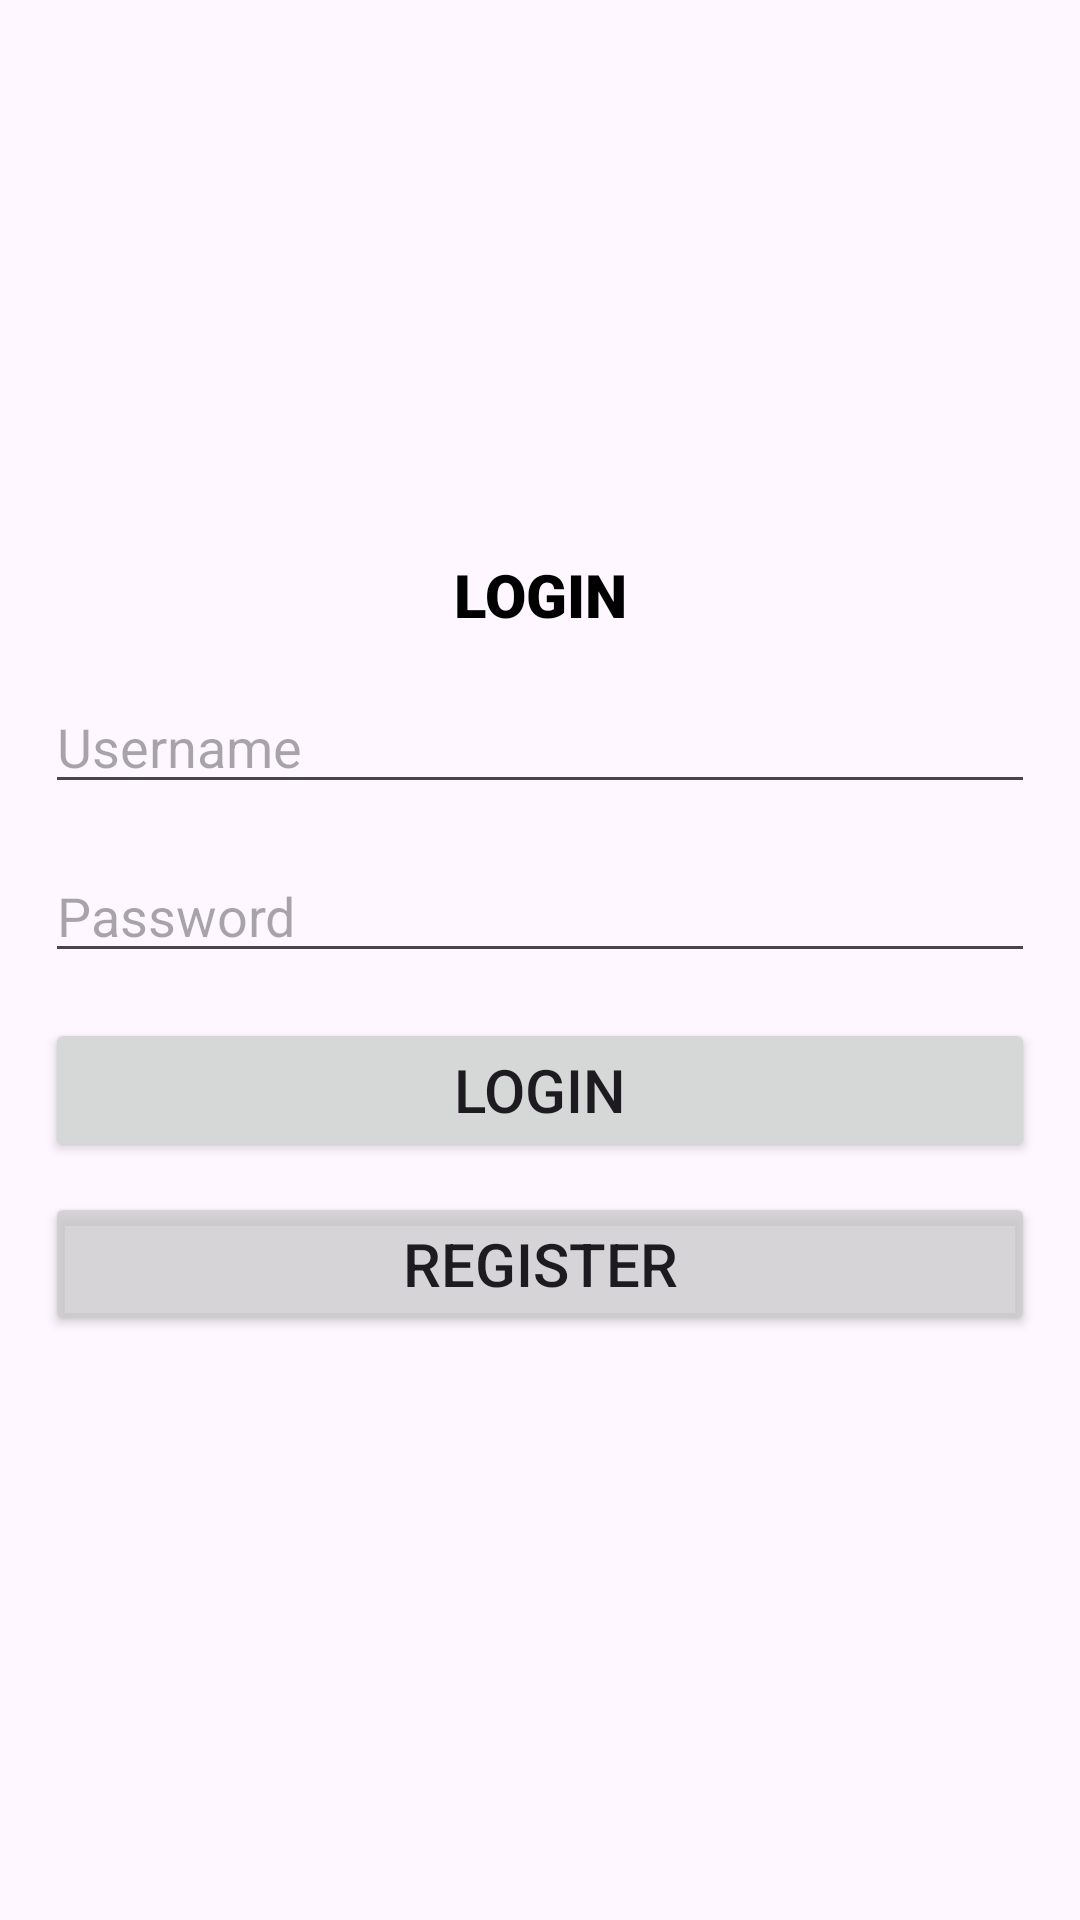

The Android layout XML behind this screen, and the referenced resources:
<!-- AndroidManifest.xml: application theme Theme.Lab5_AndroidAPI_PD07826 -->
<!-- res/layout/activity_login.xml -->
<?xml version="1.0" encoding="utf-8"?>
<LinearLayout xmlns:android="http://schemas.android.com/apk/res/android"
    xmlns:app="http://schemas.android.com/apk/res-auto"
    xmlns:tools="http://schemas.android.com/tools"
    android:layout_width="match_parent"
    android:layout_height="match_parent"
    tools:context=".Login"
    android:orientation="vertical"
    android:padding="15dp"
    android:gravity="center">
    <TextView
        android:layout_width="match_parent"
        android:layout_height="wrap_content"
        android:gravity="center"
        android:text="Login"
        android:textStyle="bold"
        android:fontFamily="sans-serif-black"
        android:textAllCaps="true"
        android:textColor="@color/black"
        android:textSize="20sp"
        android:layout_marginBottom="15dp"/>
    <EditText
        android:id="@+id/edtUsername"
        android:layout_width="match_parent"
        android:layout_height="wrap_content"
        android:hint="Username"
        android:layout_marginBottom="15dp"/>
    <EditText
        android:id="@+id/edtPassword"
        android:layout_width="match_parent"
        android:layout_height="wrap_content"
        android:hint="Password"
        android:inputType="textPassword"
        android:layout_marginBottom="15dp"/>

    <Button
        android:id="@+id/btnLogin"
        android:layout_width="match_parent"
        android:layout_height="wrap_content"
        android:text="Login"
        android:textAllCaps="true"
        android:textSize="20dp"
        android:layout_marginBottom="10dp"/>
    <Button
        android:id="@+id/btnRegister"
        android:layout_width="match_parent"
        android:layout_height="wrap_content"
        android:text="Register"
        android:textAllCaps="true"
        android:textSize="20dp"
        android:layout_marginBottom="10dp"
        android:backgroundTint="#cccc"/>

</LinearLayout>
<!-- resources referenced by this layout -->
<resources>
  <style name="Theme.Lab5_AndroidAPI_PD07826" parent="Base.Theme.Lab5_AndroidAPI_PD07826" />
  <style name="Base.Theme.Lab5_AndroidAPI_PD07826" parent="Theme.Material3.DayNight.NoActionBar">
          
          
      </style>
  <!-- not gathered from this repository: default colours our renderer supplied (Android Studio template values) -->
  <color name="black">#FF000000</color>
</resources>
